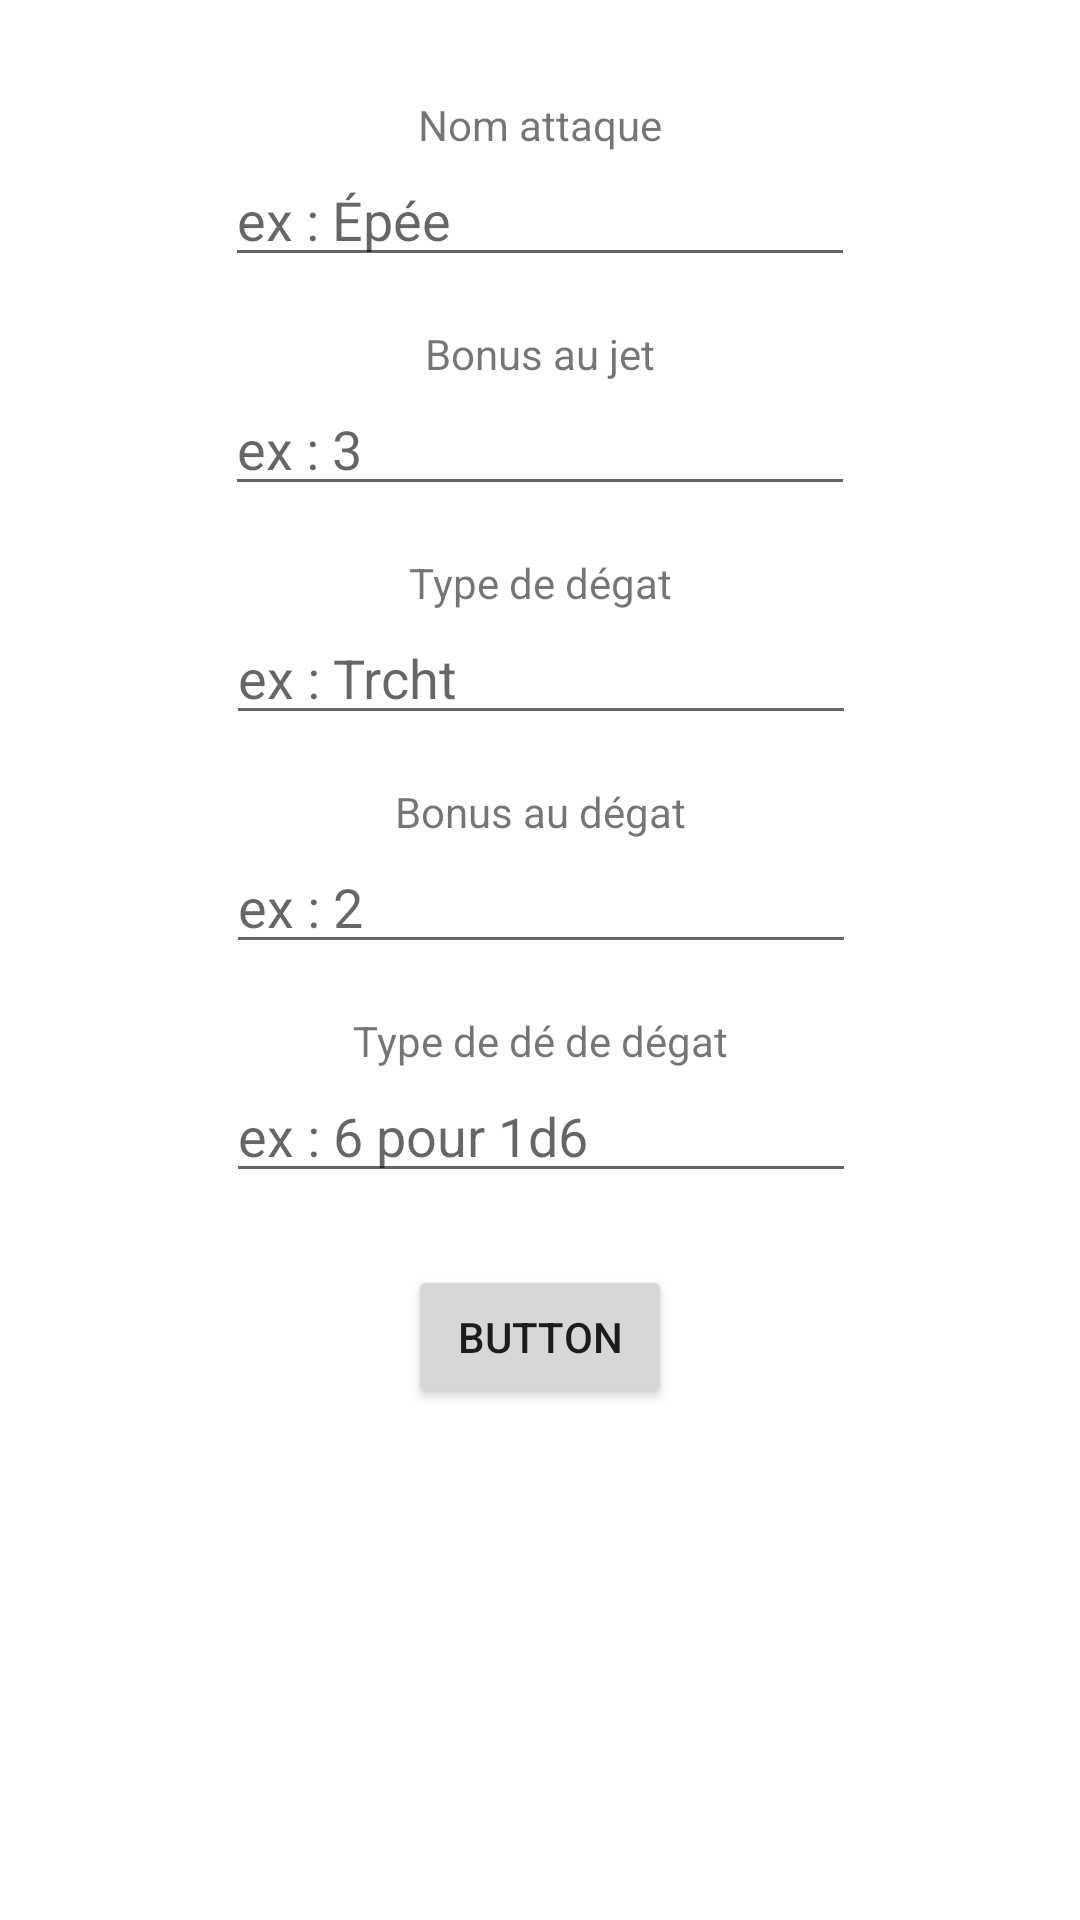

Layout XML and referenced resources for this Android screen:
<!-- AndroidManifest.xml: application theme Theme.DragonSheetManager -->
<!-- res/layout/attaque_form.xml -->
<?xml version="1.0" encoding="utf-8"?>
<androidx.constraintlayout.widget.ConstraintLayout
    xmlns:android="http://schemas.android.com/apk/res/android"
    xmlns:app="http://schemas.android.com/apk/res-auto"
    xmlns:tools="http://schemas.android.com/tools"
    android:layout_width="match_parent"
    android:layout_height="match_parent">

    <TextView
        android:id="@+id/textView"
        android:layout_width="wrap_content"
        android:layout_height="wrap_content"
        android:layout_marginTop="32dp"
        android:text="Nom attaque"
        app:layout_constraintEnd_toEndOf="parent"
        app:layout_constraintStart_toStartOf="parent"
        app:layout_constraintTop_toTopOf="parent" />

    <EditText
        android:id="@+id/et_attackName"
        android:layout_width="wrap_content"
        android:layout_height="wrap_content"
        android:ems="10"
        android:inputType="textPersonName"
        android:text=""
        android:hint="ex : Épée"
        app:layout_constraintEnd_toEndOf="@+id/textView"
        app:layout_constraintStart_toStartOf="@+id/textView"
        app:layout_constraintTop_toBottomOf="@+id/textView" />

    <TextView
        android:id="@+id/textView2"
        android:layout_width="wrap_content"
        android:layout_height="wrap_content"
        android:layout_marginTop="16dp"
        android:text="Bonus au jet"
        app:layout_constraintEnd_toEndOf="parent"
        app:layout_constraintStart_toStartOf="parent"
        app:layout_constraintTop_toBottomOf="@+id/et_attackName" />

    <EditText
        android:id="@+id/et_bonusJet"
        android:layout_width="wrap_content"
        android:layout_height="wrap_content"
        android:ems="10"
        android:inputType="textPersonName"
        android:text=""
        android:hint="ex : 3"
        app:layout_constraintEnd_toEndOf="@+id/textView2"
        app:layout_constraintStart_toStartOf="@+id/textView2"
        app:layout_constraintTop_toBottomOf="@+id/textView2" />

    <TextView
        android:id="@+id/textView3"
        android:layout_width="wrap_content"
        android:layout_height="wrap_content"
        android:layout_marginTop="16dp"
        android:text="Type de dégat"

        app:layout_constraintEnd_toEndOf="parent"
        app:layout_constraintStart_toStartOf="parent"
        app:layout_constraintTop_toBottomOf="@+id/et_bonusJet" />

    <EditText
        android:id="@+id/et_typeDegat"
        android:layout_width="wrap_content"
        android:layout_height="wrap_content"
        android:ems="10"
        android:inputType="textPersonName"
        android:text=""
        android:hint="ex : Trcht"
        android:maxLength="5"
        app:layout_constraintEnd_toEndOf="@+id/textView3"
        app:layout_constraintStart_toStartOf="@+id/textView3"
        app:layout_constraintTop_toBottomOf="@+id/textView3" />

    <TextView
        android:id="@+id/textView4"
        android:layout_width="wrap_content"
        android:layout_height="wrap_content"
        android:layout_marginTop="16dp"
        android:text="Bonus au dégat"
        app:layout_constraintEnd_toEndOf="parent"
        app:layout_constraintStart_toStartOf="parent"
        app:layout_constraintTop_toBottomOf="@+id/et_typeDegat" />

    <EditText
        android:id="@+id/et_bonusDegat"
        android:layout_width="wrap_content"
        android:layout_height="wrap_content"
        android:ems="10"
        android:inputType="textPersonName"
        android:text=""
        android:hint="ex : 2"
        app:layout_constraintEnd_toEndOf="@+id/textView4"
        app:layout_constraintStart_toStartOf="@+id/textView4"
        app:layout_constraintTop_toBottomOf="@+id/textView4" />

    <TextView
        android:id="@+id/textView5"
        android:layout_width="wrap_content"
        android:layout_height="wrap_content"
        android:layout_marginTop="16dp"
        android:text="Type de dé de dégat"
        app:layout_constraintEnd_toEndOf="parent"
        app:layout_constraintStart_toStartOf="parent"
        app:layout_constraintTop_toBottomOf="@+id/et_bonusDegat" />

    <EditText
        android:id="@+id/et_diceType"
        android:layout_width="wrap_content"
        android:layout_height="wrap_content"
        android:ems="10"
        android:inputType="textPersonName"
        android:text=""
        android:hint="ex : 6 pour 1d6"
        app:layout_constraintEnd_toEndOf="@+id/textView5"
        app:layout_constraintStart_toStartOf="@+id/textView5"
        app:layout_constraintTop_toBottomOf="@+id/textView5" />

    <Button
        android:id="@+id/btn_submitAttaque"
        android:layout_width="wrap_content"
        android:layout_height="wrap_content"
        android:layout_marginTop="24dp"
        android:text="Button"
        android:onClick="submitAttaque"
        app:layout_constraintEnd_toEndOf="parent"
        app:layout_constraintStart_toStartOf="parent"
        app:layout_constraintTop_toBottomOf="@+id/et_diceType" />
</androidx.constraintlayout.widget.ConstraintLayout>
<!-- resources referenced by this layout -->
<resources>
  <style name="Theme.DragonSheetManager" parent="Theme.MaterialComponents.DayNight.DarkActionBar">
          
          <item name="colorPrimary">@color/purple_500</item>
          <item name="colorPrimaryVariant">@color/purple_700</item>
          <item name="colorOnPrimary">@color/white</item>
          
          <item name="colorSecondary">@color/teal_200</item>
          <item name="colorSecondaryVariant">@color/teal_700</item>
          <item name="colorOnSecondary">@color/black</item>
          
          <item name="android:statusBarColor" tools:targetApi="l">?attr/colorPrimaryVariant</item>
          
      </style>
  <!-- not gathered from this repository: default colours our renderer supplied (Android Studio template values) -->
  <color name="purple_500">#FF6200EE</color>
  <color name="purple_700">#FF3700B3</color>
  <color name="teal_200">#FF03DAC5</color>
  <color name="teal_700">#FF018786</color>
  <color name="black">#FF000000</color>
  <color name="white">#FFFFFFFF</color>
</resources>
